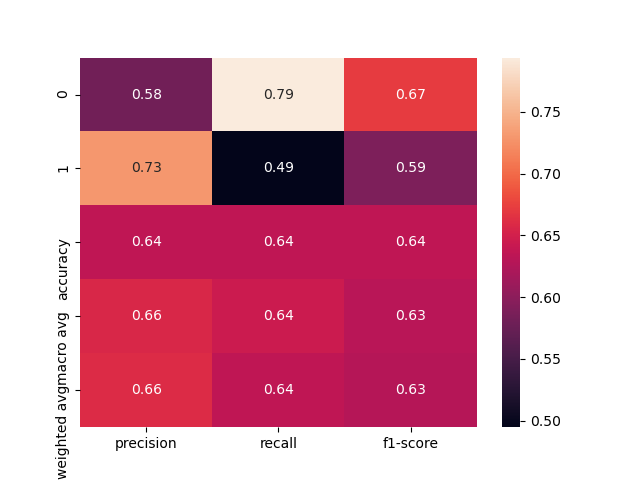

The file beside this chart, header and first rows:
, precision, recall, f1-score, support
0, 0.5822, 0.7939, 0.6718, 165.0
1, 0.7302, 0.4946, 0.5897, 186.0
accuracy, 0.6353, 0.6353, 0.6353, 0.6353
macro avg, 0.6562, 0.6443, 0.6308, 351.0
weighted avg, 0.6606, 0.6353, 0.6283, 351.0
